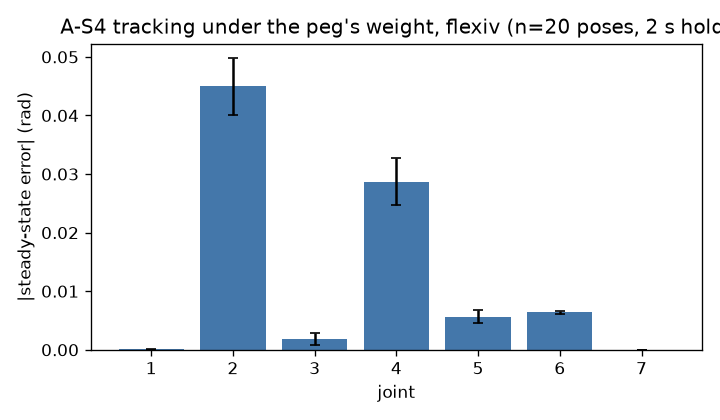

The table this chart was drawn from, first rows:
j1, j2, j3, j4, j5, j6, j7
-8.620555735826263e-05, 0.0468, -0.003061, -0.02407, -0.004426, 0.006422, -1.1952930960984487e-07
-2.674863185522791e-05, 0.03696, 0.0002615, -0.03369, -0.006849, 0.006539, 4.579653258840466e-07
-3.268372324036206e-05, 0.04624, -0.0008448, -0.03032, -0.006066, 0.006322, 4.495617000332963e-07
-0.0001087, 0.05066, -0.002709, -0.02581, -0.004946, 0.006175, 6.133655153228723e-07
0.0001063, 0.05213, -0.002924, -0.03276, -0.00699, 0.005971, -8.200497881305502e-07
-2.9276043637976867e-05, 0.03958, 0.0005619, -0.02921, -0.0056, 0.006573, 5.692522651590259e-07
-4.2204285004815434e-05, 0.04041, -0.002838, -0.02045, -0.003363, 0.006734, 9.490490249924877e-08
-1.906839325441223e-05, 0.03811, 0.0002389, -0.0306, -0.006015, 0.006576, 2.957333293807096e-07
0.0001035, 0.04672, -0.001439, -0.03407, -0.007251, 0.006187, -2.3780861767991324e-07
4.5423712478703804e-05, 0.05192, -0.0018, -0.03224, -0.006767, 0.006, 3.172158880293541e-07
-7.31150302109504e-05, 0.04722, -0.002738, -0.02549, -0.004809, 0.00638, 1.8682546374521047e-08
-4.845692968964699e-05, 0.04767, -0.002112, -0.02788, -0.005454, 0.006314, 1.765829497346605e-07
-2.1637483908099053e-05, 0.04525, 0.0001809, -0.03379, -0.00702, 0.006264, 6.620561334158559e-07
-3.4140033444512996e-05, 0.0416, -0.001211, -0.02606, -0.004837, 0.006579, 2.4376355634014857e-07
-3.0084856007890973e-05, 0.04617, -0.00216, -0.02843, -0.005607, 0.006366, -1.075359256433317e-07
5.7334568275640985e-05, 0.05139, -0.002595, -0.03196, -0.006717, 0.006034, -4.439873749484402e-07
-2.7929378708296815e-05, 0.03811, 0.0005186, -0.03242, -0.006491, 0.00654, 5.033558759803825e-07
-3.595685904306256e-05, 0.03977, -0.002168, -0.02065, -0.003359, 0.006747, 5.688791236413415e-07
-1.5219187277273893e-05, 0.04298, -0.002162, -0.02842, -0.005598, 0.00648, -3.625730729261978e-07
-9.459555638264422e-05, 0.04943, -0.003068, -0.02562, -0.004894, 0.006257, -2.1281471096479265e-07
